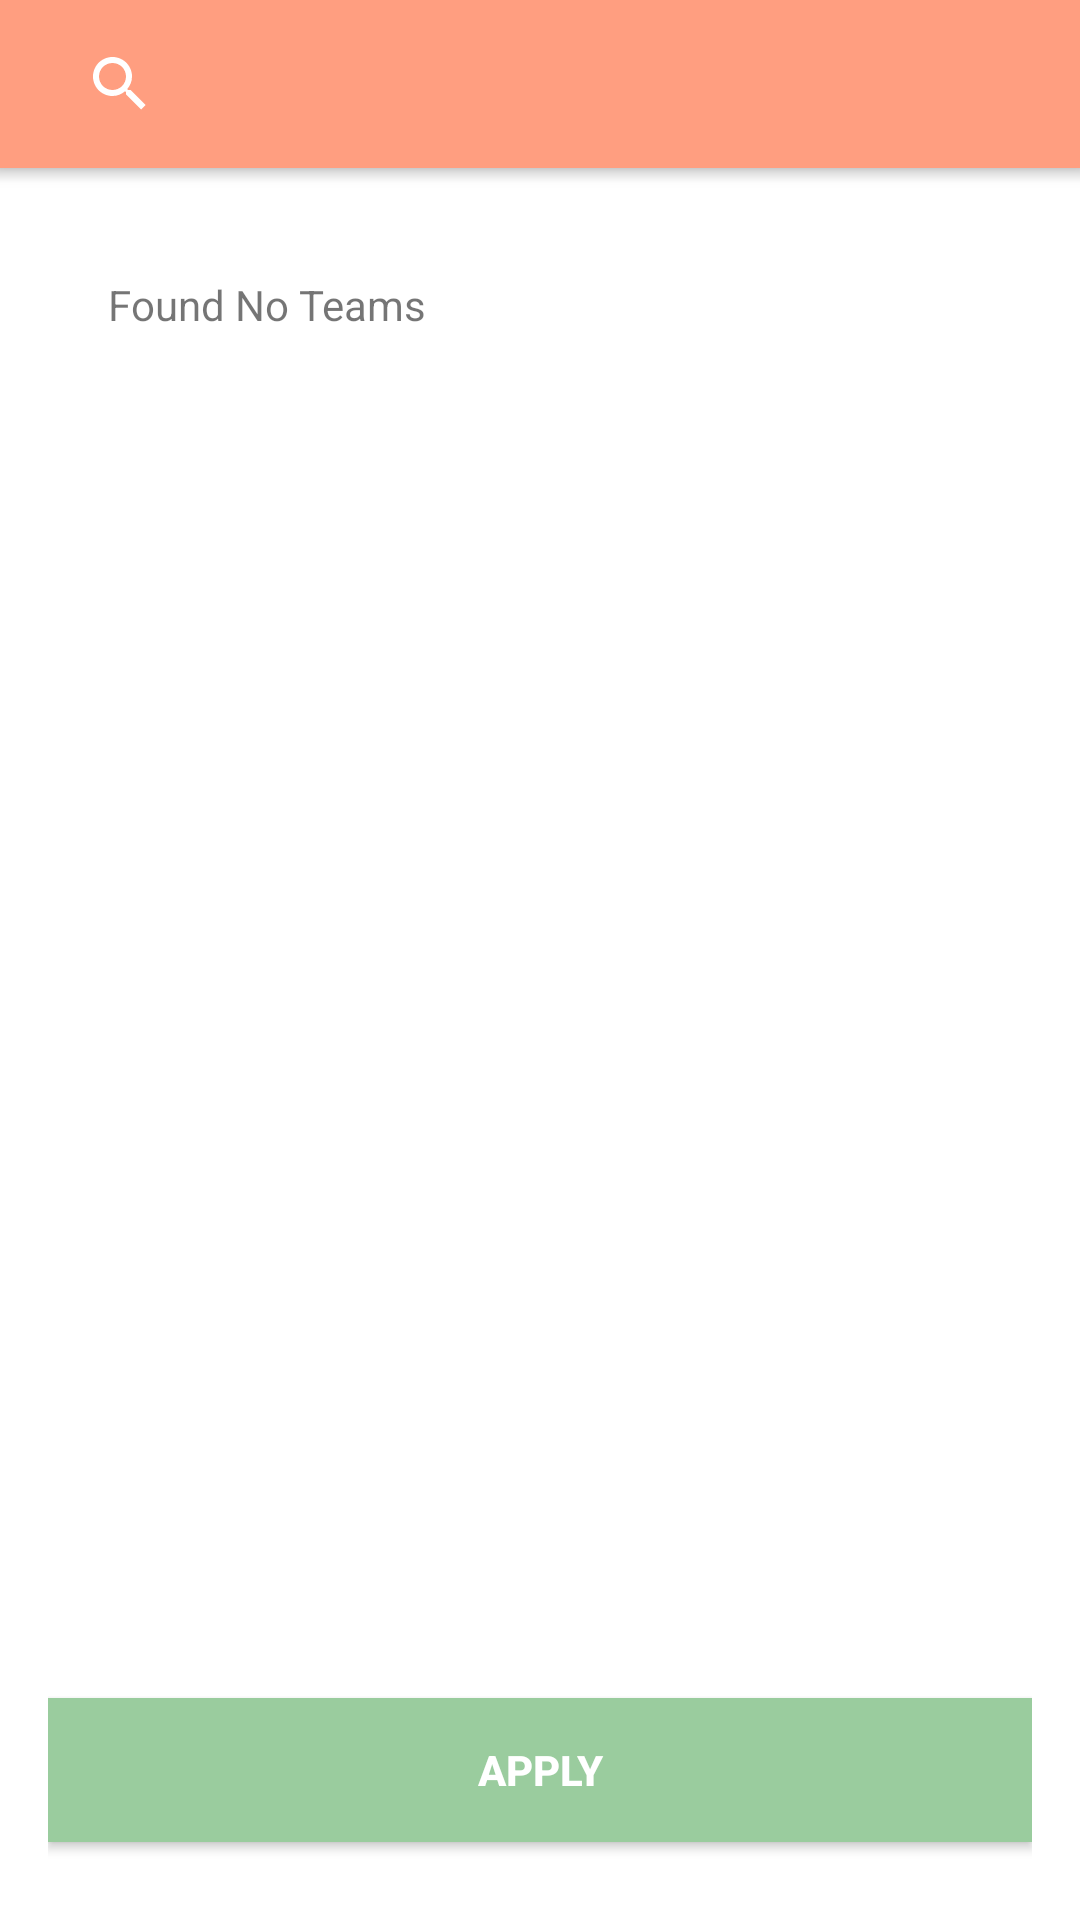

Layout XML and referenced resources for this Android screen:
<!-- AndroidManifest.xml: application theme AppTheme -->
<!-- res/layout/app_bar_search_team.xml -->
<?xml version="1.0" encoding="utf-8"?>
<android.support.design.widget.CoordinatorLayout xmlns:android="http://schemas.android.com/apk/res/android"
    xmlns:app="http://schemas.android.com/apk/res-auto"
    xmlns:tools="http://schemas.android.com/tools"
    android:layout_width="match_parent"
    android:layout_height="match_parent"
    tools:context="imagecup.nju.intellichens.automemo.activity.SearchTeamActivity">

    <android.support.design.widget.AppBarLayout
        android:layout_width="match_parent"
        android:layout_height="wrap_content"
        android:theme="@style/AppTheme.AppBarOverlay">

        <android.support.v7.widget.Toolbar
            android:id="@+id/toolbar"
            android:layout_width="match_parent"
            android:layout_height="?attr/actionBarSize"
            android:background="?attr/colorPrimary"
            app:popupTheme="@style/AppTheme.PopupOverlay">

            <RelativeLayout
                android:layout_width="wrap_content"
                android:layout_height="wrap_content">

                <SearchView
                    android:id="@+id/search_bar"
                    android:layout_width="match_parent"
                    android:layout_height="wrap_content"
                    android:layout_centerVertical="true"
                    android:layout_alignParentLeft="true"
                    android:background="@color/colorPrimary"
                    android:iconifiedByDefault="true"
                    android:queryHint="Team Id"
                    />
            </RelativeLayout>
        </android.support.v7.widget.Toolbar>

    </android.support.design.widget.AppBarLayout>

    <View android:layout_width="match_parent"
        android:layout_height="5dp"
        android:layout_marginTop="?attr/actionBarSize"
        android:background="@drawable/myerct"/>

    <include layout="@layout/content_search_team" />

</android.support.design.widget.CoordinatorLayout>
<!-- res/layout/content_search_team.xml (included above) -->
<?xml version="1.0" encoding="utf-8"?>
<RelativeLayout xmlns:android="http://schemas.android.com/apk/res/android"
    xmlns:tools="http://schemas.android.com/tools"
    android:layout_width="match_parent"
    android:layout_height="match_parent"
    android:gravity="center_horizontal"
    android:orientation="vertical"
    android:layout_marginTop="?attr/actionBarSize"
    android:paddingBottom="@dimen/activity_vertical_margin"
    android:paddingLeft="@dimen/activity_horizontal_margin"
    android:paddingRight="@dimen/activity_horizontal_margin"
    android:paddingTop="@dimen/activity_vertical_margin"
    tools:context="imagecup.nju.intellichens.automemo.activity.SearchTeamActivity">

    <LinearLayout
        android:id = "@+id/ll_content"
        android:layout_width = "match_parent"
        android:layout_height = "wrap_content"
        android:orientation = "vertical"
        android:paddingLeft = "20dip"
        android:paddingRight = "20dip"
        android:paddingTop = "20dip">

        <TextView
            android:id="@+id/team_tag"
            android:layout_width="wrap_content"
            android:layout_height="wrap_content"
            android:text="Found No Teams"/>
    </LinearLayout>

    <Button
        android:id="@+id/apply_button"
        style="@style/my_textAppearanceSmall"
        android:layout_width="match_parent"
        android:layout_height="wrap_content"
        android:text="Apply"
        android:layout_marginBottom="10dp"
        android:layout_alignParentBottom="true"
        android:textStyle="bold" />
</RelativeLayout>
<!-- resources referenced by this layout -->
<resources>
  <color name="colorPrimary">#ff9e80</color>
  <dimen name="activity_horizontal_margin">16dp</dimen>
  <dimen name="activity_vertical_margin">16dp</dimen>
  <!-- drawable myerct (drawable) -->
  <?xml version="1.0" encoding="utf-8"?>
  <shape xmlns:android="http://schemas.android.com/apk/res/android"
      android:shape="rectangle">
      <gradient android:startColor="@android:color/transparent"
          android:endColor="#88c7c6c6"
          android:angle="90"/>
  </shape>
  <style name="AppTheme.AppBarOverlay" parent="ThemeOverlay.AppCompat.Dark.ActionBar" />
  <style name="AppTheme.PopupOverlay" parent="ThemeOverlay.AppCompat.Light" />
  <style name="my_textAppearanceSmall" parent="@android:style/TextAppearance.Small">
          <item name="android:background">@color/colorButton</item>
          <item name="android:textColor">@android:color/white</item>
      </style>
  <style name="AppTheme" parent="Theme.AppCompat.Light.DarkActionBar">
          
          <item name="colorPrimary">@color/colorPrimary</item>
          <item name="colorPrimaryDark">@color/colorPrimaryDark</item>
          <item name="colorAccent">@color/colorAccent</item>
          <item name="android:windowBackground">@android:color/white</item>
      </style>
  <color name="colorButton">#9acc9e</color>
  <color name="colorPrimaryDark">#f4511e</color>
  <color name="colorAccent">#b5000000</color>
</resources>
